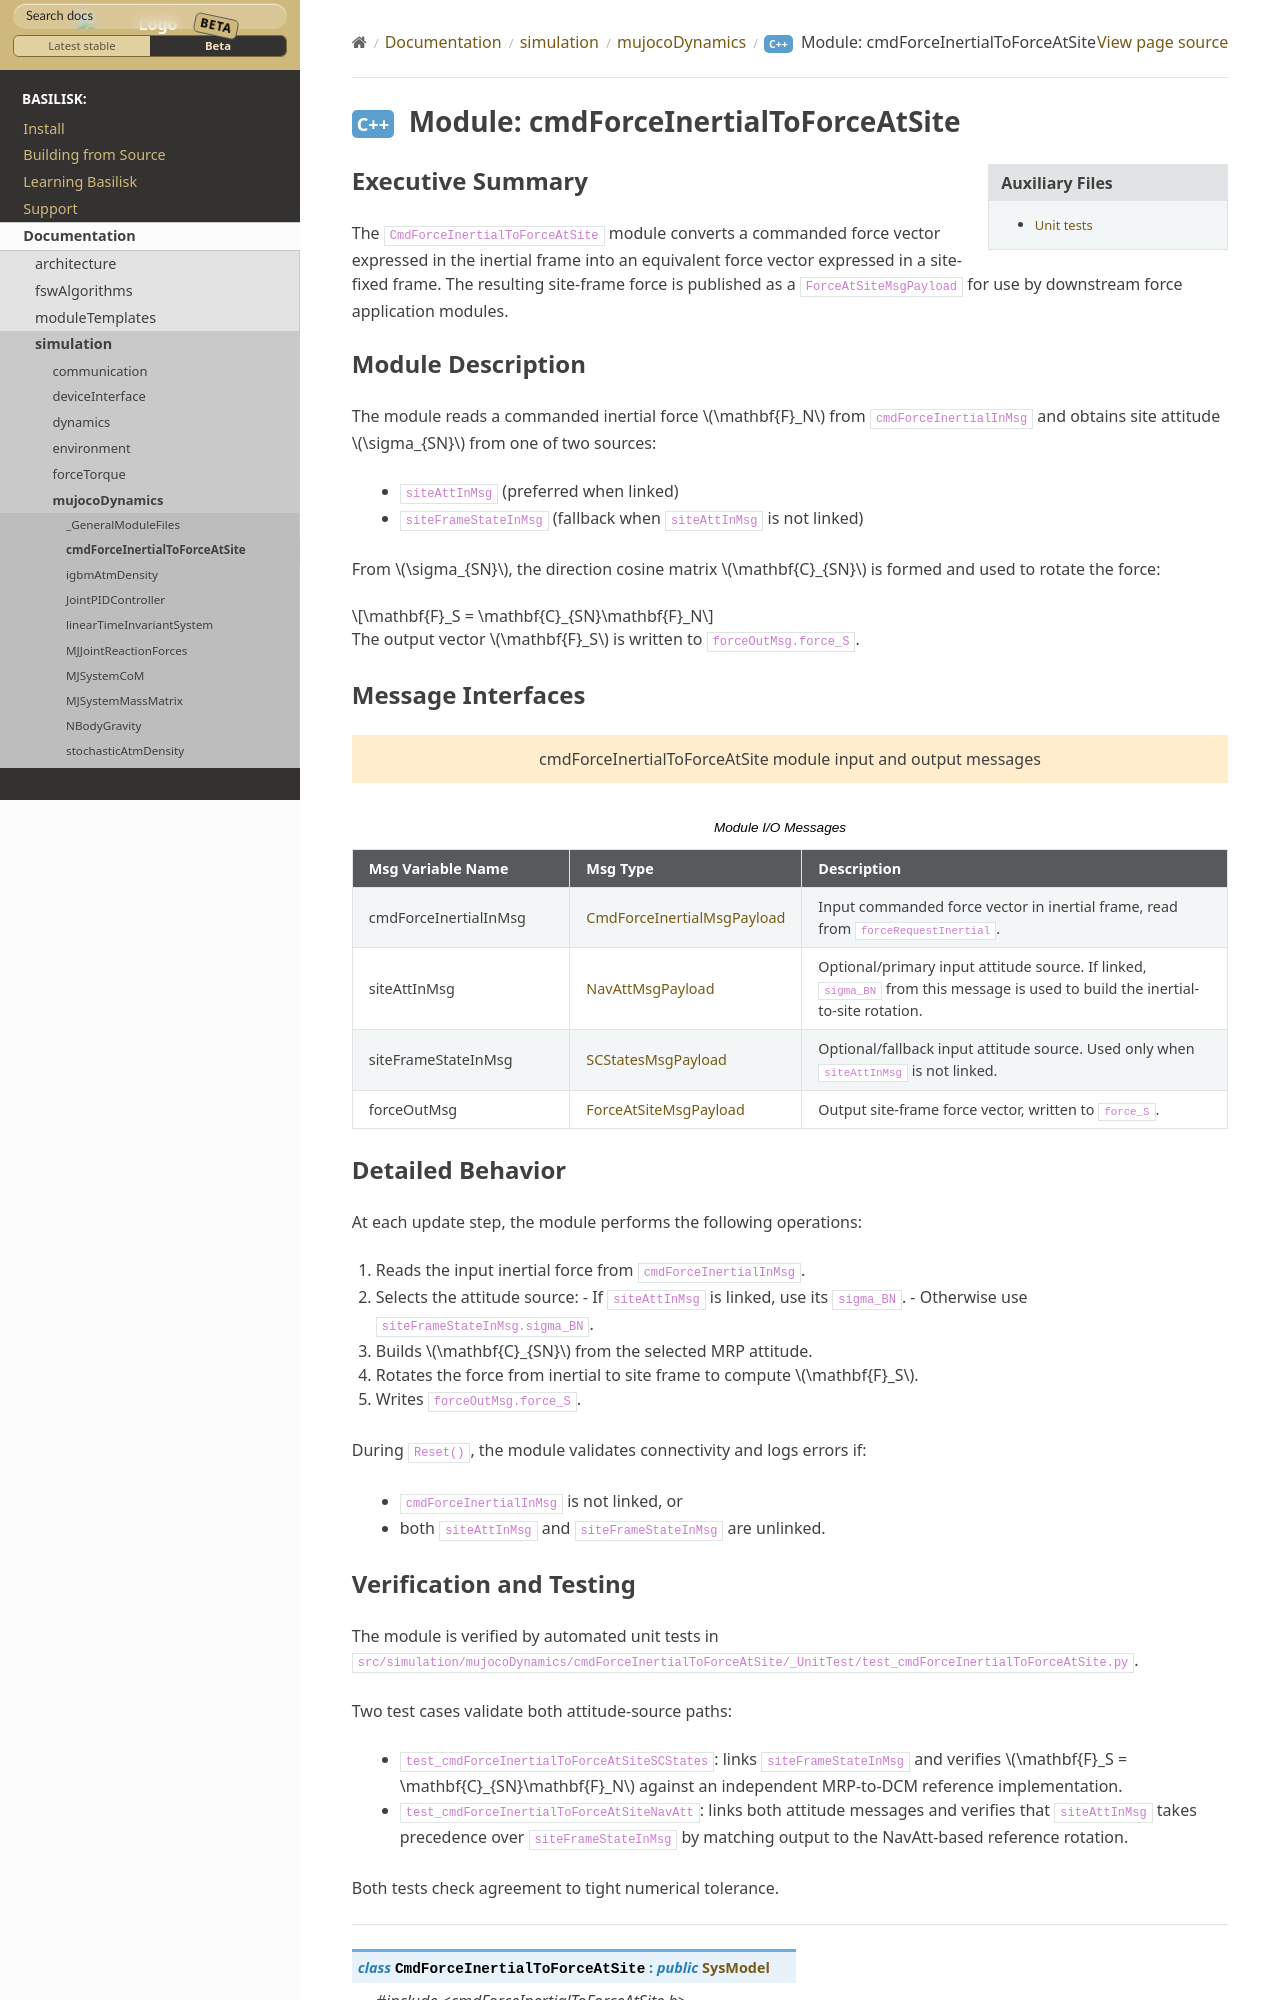

repository: AVSLab/basilisk · page: develop/Documentation/simulation/mujocoDynamics/cmdForceInertialToForceAtSite/cmdForceInertialToForceAtSite.html · generator: sphinx

Executive Summary
-----------------
The ``CmdForceInertialToForceAtSite`` module converts a commanded force vector expressed in the inertial frame into
an equivalent force vector expressed in a site-fixed frame. The resulting site-frame force is published as a
``ForceAtSiteMsgPayload`` for use by downstream force application modules.

Module Description
------------------
The module reads a commanded inertial force :math:`\mathbf{F}_N` from ``cmdForceInertialInMsg`` and obtains site
attitude :math:`\sigma_{SN}` from one of two sources:

- ``siteAttInMsg`` (preferred when linked)
- ``siteFrameStateInMsg`` (fallback when ``siteAttInMsg`` is not linked)

From :math:`\sigma_{SN}`, the direction cosine matrix :math:`\mathbf{C}_{SN}` is formed and used to rotate the force:

.. math::
   \mathbf{F}_S = \mathbf{C}_{SN}\mathbf{F}_N

The output vector :math:`\mathbf{F}_S` is written to ``forceOutMsg.force_S``.

Message Interfaces
------------------
.. bsk-module-io:: cmdForceInertialToForceAtSite

   input cmdForceInertialInMsg CmdForceInertialMsgPayload
      Input commanded force vector in inertial frame, read from ``forceRequestInertial``.

   input siteAttInMsg NavAttMsgPayload
      Optional/primary input attitude source. If linked, ``sigma_BN`` from this message is used to build the inertial-to-site rotation.

   input siteFrameStateInMsg SCStatesMsgPayload
      Optional/fallback input attitude source. Used only when ``siteAttInMsg`` is not linked.

   output forceOutMsg ForceAtSiteMsgPayload
      Output site-frame force vector, written to ``force_S``.
